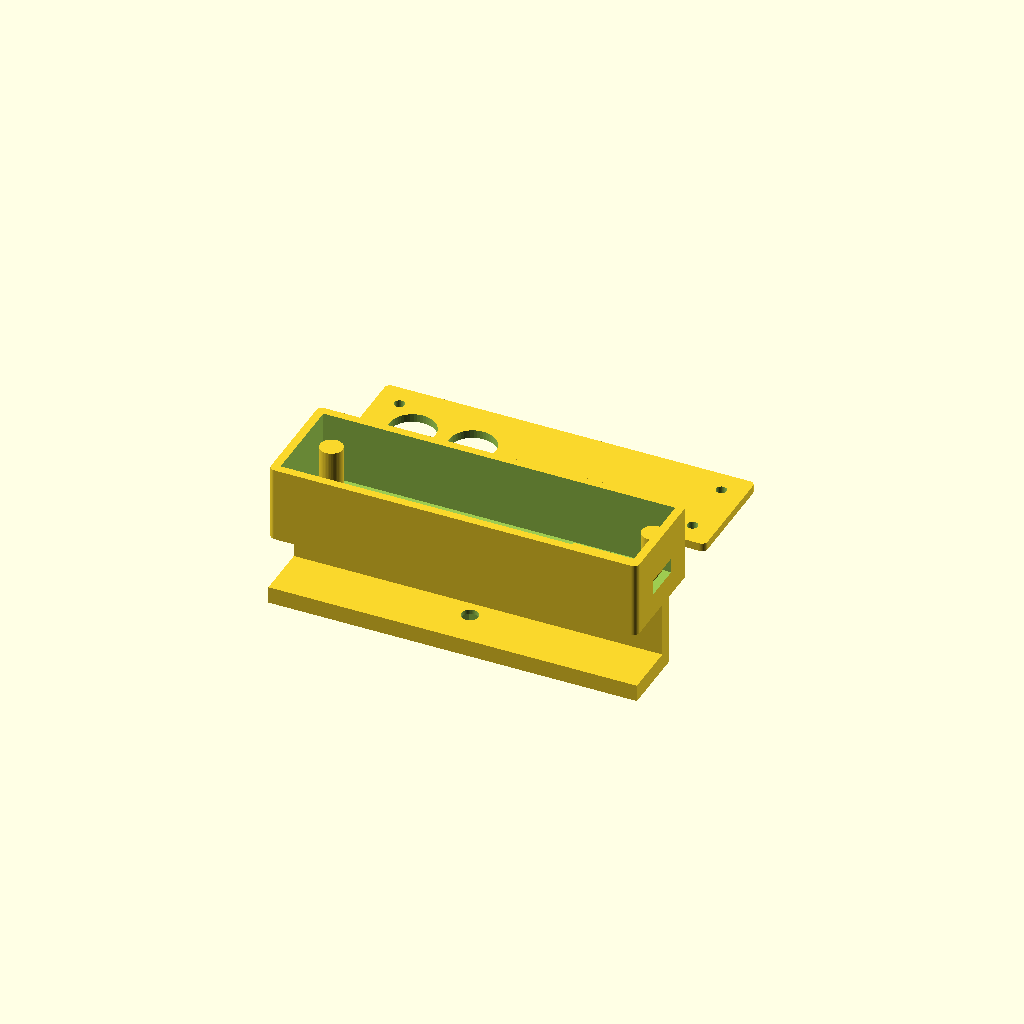
Cell 1 — every parameter at its default value.
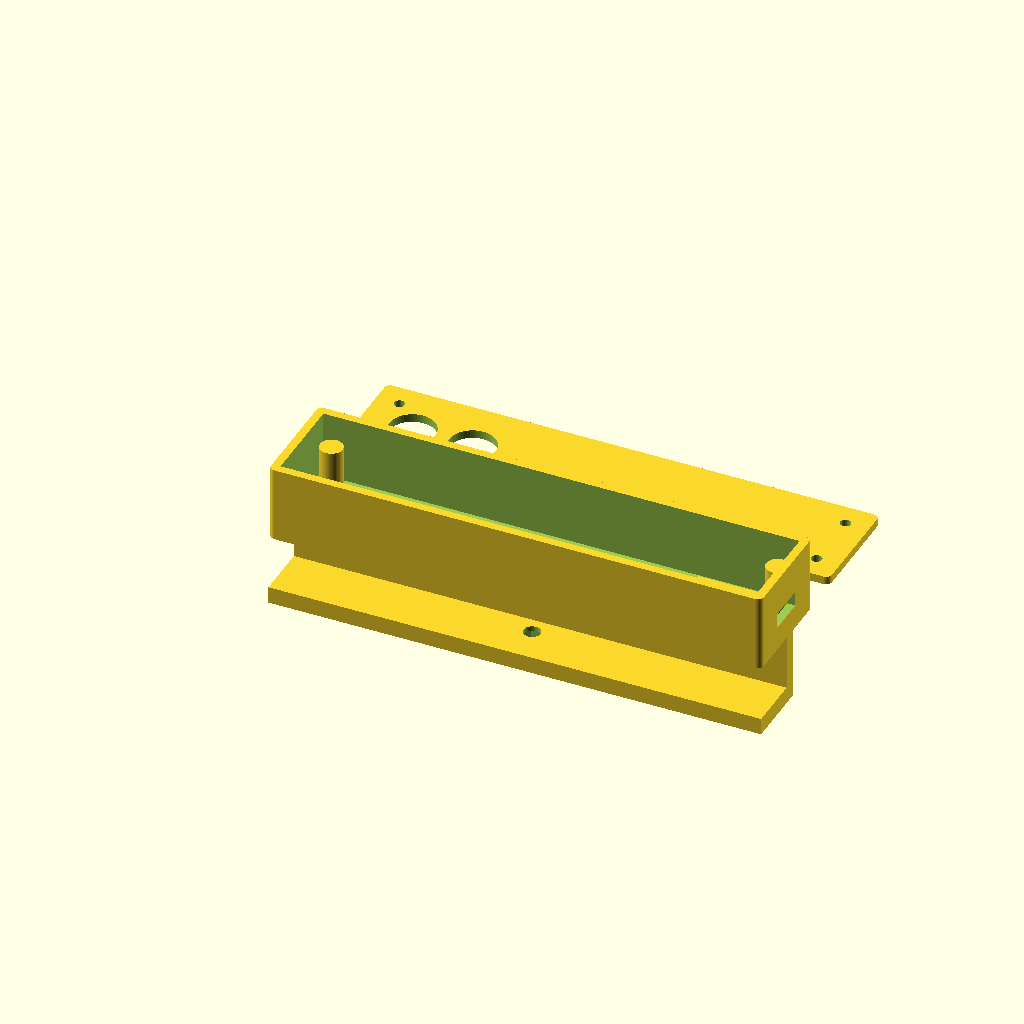
Cell 2 — pm_length set to 66, the other parameters unchanged.
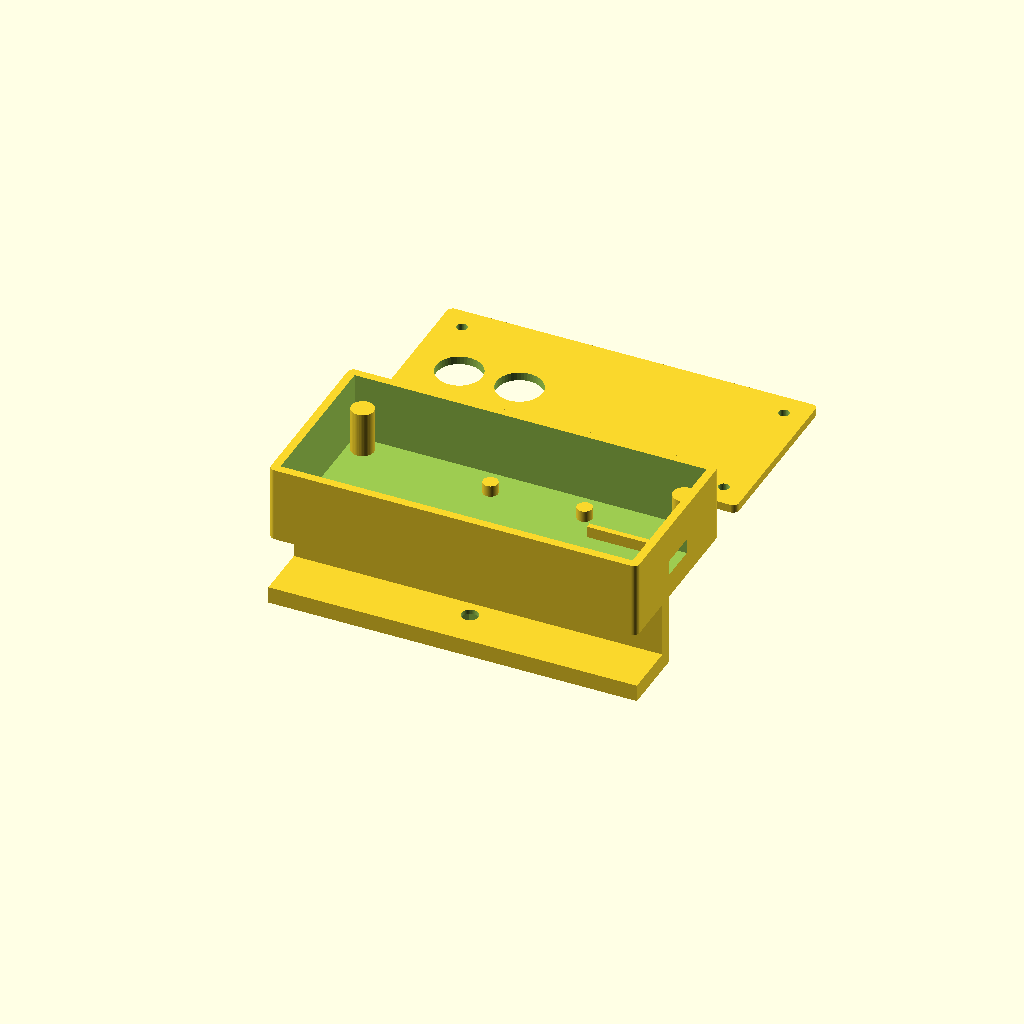
Cell 3 — pm_width set to 35.6, the other parameters unchanged.
All cells are drawn from one camera (rotation 55°, 0°, 25°, orthographic, colour scheme Cornfield), so only the parameter changes between them.
The OpenSCAD source (enclosure/ddr_case.scad):
// ============================================================================
// DDR Mat Controller Enclosure
//
// Houses an Arduino Pro Micro + a short micro-USB -> USB-C (female) adapter
// dongle (so the fragile onboard micro-USB port never gets plugged directly -
// the dongle takes the abuse instead and is cheap/easy to replace), plus two
// panel-mount momentary buttons ("A" / "B") for menu navigation.
//
// Mounts by CLAMPING onto the edge of the wooden dance-mat deck
// (~half-inch / ~13-14mm thick): the box sits on top of the mat, a jaw
// integrated into the base reaches underneath, and an M4 bolt + captured nut
// cinches the mat between the box floor and the jaw. No glue, no holes in
// the mat.
//
// HOW TO USE
//   1. Everything you need to re-measure with calipers is called out below
//      under "MEASURE AND UPDATE THESE". Defaults are reasonable guesses,
//      not guaranteed to match your specific Pro Micro clone / adapter /
//      buttons.
//   2. Open in OpenSCAD (openscad.org, free), F5 to preview, F6 to render.
//   3. Export BASE and LID separately as STL (uncomment one `part=` line
//      at a time near the bottom, or just select/hide one half of the
//      preview and export - both are laid out side by side so you can also
//      export the whole F6 render as one STL and split in your slicer).
//   4. Print in PLA or PETG, 3 perimeters, >=20% infill. Enable supports
//      (or manually add a support blocker) under the lower clip jaw - it's
//      a cantilevered plate with nothing under it.
//   5. Pro Micro sits on 4 corner posts, held down with foam tape or a dab
//      of hot glue (most clones have no mounting holes). The adapter sits
//      in the floor pocket in front of the Pro Micro's USB port; secure it
//      with a little hot glue too so unplugging a USB-C cable doesn't pull
//      it loose.
// ============================================================================

$fn = 48;

/* ---------------------------------------------------------------------- */
/* MEASURE AND UPDATE THESE                                                */
/* ---------------------------------------------------------------------- */

// --- Pro Micro (ATmega32u4) board ---
pm_length     = 33.0;  // long axis
pm_width      = 17.8;  // short axis
pm_pcb_t      = 1.6;   // bare PCB thickness
pm_top_comp_h = 4.0;   // tallest part above the PCB top face (ICs/crystal)
pm_usb_w      = 8.0;   // micro-USB connector width on the board
pm_usb_h      = 3.2;   // micro-USB connector height above the PCB top face

// --- Micro-USB -> USB-C adapter dongle (amazon B07VBV1PY5) ---
// *** MEASURE THIS ONE WITH CALIPERS - these are placeholders only. ***
adapter_length = 22.0; // tip of the micro-USB plug to the face of the USB-C port
adapter_width  = 13.0; // width of the molded body / USB-C end
adapter_height = 7.0;  // thickness (top to bottom) of the molded body
usbc_port_w    = 10.2; // width of the USB-C female opening itself
usbc_port_h    = 4.0;  // height of the USB-C female opening itself

// --- A / B momentary buttons (12mm panel mount) ---
// *** Verify body_d / body_len against the specific button you buy - these
//     drive the box's internal height, and vary a lot between parts. ***
button_hole_d   = 12.2; // panel hole diameter (12mm button + 0.2 clearance)
button_body_d   = 12.5; // diameter of the switch body behind the panel
button_body_len = 15.0; // length of the switch body behind the panel
button_spacing  = 16.0; // center-to-center spacing between A and B
button_nut_flat = 15.5; // across-flats of the mounting nut (clearance recess under the lid, optional)

// --- Mat edge the case clips onto ---
// *** Measure the actual mat edge - "just over half inch" is ~13-14mm. ***
mat_thickness  = 14.0;
clip_clearance = 0.6;  // extra gap added to mat_thickness so it slides on
clip_depth     = 18.0; // how far the jaw reaches in under the mat
clip_jaw_t     = 4.5;  // thickness of the lower (moving/clamping) jaw
clip_back_t    = 3.5;  // thickness of the back wall joining the two jaws

/* ---------------------------------------------------------------------- */
/* Shell / fit parameters - fine to leave as-is                           */
/* ---------------------------------------------------------------------- */

wall_t  = 2.2;
floor_t = 2.2;
lid_t   = 2.2;
fillet_r = 1.5;

margin     = 3.0;  // clearance around parts inside the shell
rail_h     = 3.0;  // height of the Pro Micro support posts
rail_clear = 0.3;  // extra clearance either side of the Pro Micro width

post_d    = 4.0;   // Pro Micro support post diameter
post_inset = 4.0;  // inset of posts from the board's corners

bolt_d      = 4.5;               // M4 clearance hole
nut_flats   = 7.0;               // M4 nut across-flats
nut_pocket_h = 3.4;              // M4 nut thickness + a touch of slop

/* ---------------------------------------------------------------------- */
/* Derived layout - sections laid out along X in this order:              */
/*   [margin] [button bay] [Pro Micro] [adapter bay] [margin] [end wall]  */
/* ---------------------------------------------------------------------- */

button_bay_l = button_spacing + button_body_d + 4; // +2mm clearance each side

inner_l = margin*2 + button_bay_l + pm_length + adapter_length;
inner_w = pm_width + rail_clear*2 + margin*2;

inner_h = max(
  rail_h + pm_pcb_t + pm_top_comp_h + 3,   // clearance over the Pro Micro
  button_body_len + 3,                      // clearance for button bodies
  adapter_height + 4                        // clearance over the adapter
);

outer_l = inner_l + wall_t*2;
outer_w = inner_w + wall_t*2;
outer_h = inner_h + floor_t + lid_t;

// Section boundaries along X (global, interior coordinates)
sec_margin0_x0 = wall_t;
sec_margin0_x1 = sec_margin0_x0 + margin;

sec_btn_x0 = sec_margin0_x1;
sec_btn_x1 = sec_btn_x0 + button_bay_l;

sec_pm_x0 = sec_btn_x1;
sec_pm_x1 = sec_pm_x0 + pm_length;          // Pro Micro's USB port is at this end

sec_adp_x0 = sec_pm_x1;
sec_adp_x1 = sec_adp_x0 + adapter_length;

sec_margin1_x0 = sec_adp_x1;
sec_margin1_x1 = sec_margin1_x0 + margin;   // == outer_l - wall_t

pm_y0 = (outer_w - pm_width) / 2;           // Pro Micro centered across the width

usb_center_z = floor_t + rail_h + pm_pcb_t + pm_usb_h/2;

btn1_x = sec_btn_x0 + 2 + button_body_d/2;
btn2_x = btn1_x + button_spacing;
btn_y  = outer_w / 2;

/* ---------------------------------------------------------------------- */
/* Helpers                                                                 */
/* ---------------------------------------------------------------------- */

module rounded_rect(l, w, h, r) {
  linear_extrude(height = h)
    hull() {
      for (x = [r, l - r], y = [r, w - r])
        translate([x, y]) circle(r = r);
    }
}

module hex_nut_pocket(flats, depth) {
  cylinder(r = (flats/2) / cos(30), h = depth, $fn = 6);
}

/* ---------------------------------------------------------------------- */
/* Base shell                                                              */
/* ---------------------------------------------------------------------- */

module base_shell() {
  difference() {
    union() {
      // outer shell
      rounded_rect(outer_l, outer_w, floor_t + inner_h, fillet_r);

      // mat clip - lower jaw + back wall, hanging under the box footprint.
      // Open mouth at y=0 (mat slides in from the front edge of the box);
      // closed end (back wall) at y=clip_depth.
      gap = mat_thickness + clip_clearance;
      translate([0, 0, -(gap + clip_jaw_t)])
        cube([outer_l, clip_depth, clip_jaw_t]);
      translate([0, clip_depth - clip_back_t, -(gap + clip_jaw_t)])
        cube([outer_l, clip_back_t, gap + clip_jaw_t + floor_t]);
    }

    // hollow interior
    translate([wall_t, wall_t, floor_t])
      cube([inner_l, inner_w, inner_h + 1]);

    // USB-C adapter port cutout through the far end wall
    translate([outer_l - wall_t - 1, outer_w/2 - usbc_port_w/2, usb_center_z - usbc_port_h/2])
      cube([wall_t + 2, usbc_port_w, usbc_port_h]);

    // wire entry for the 4 direction-pad leads, through the near end wall,
    // low and to one side so it clears the button bay above it
    translate([-1, wall_t + 5, floor_t + 4])
      rotate([0, 90, 0])
      cylinder(d = 7, h = wall_t + 2);

    // M4 clamp bolt: through-hole up through the lower jaw and into the gap
    gap2 = mat_thickness + clip_clearance;
    bolt_x = outer_l / 2;
    bolt_y = clip_depth * 0.55;
    translate([bolt_x, bolt_y, -(gap2 + clip_jaw_t) - 1])
      cylinder(d = bolt_d, h = clip_jaw_t + gap2 + 2);
    // captured hex nut pocket in the underside of the lower jaw
    translate([bolt_x, bolt_y, -(gap2 + clip_jaw_t) - 0.1])
      hex_nut_pocket(nut_flats, nut_pocket_h);

    // lid screw pilot holes (blind - screws self-tap into these from above)
    for (p = lid_screw_positions())
      translate([p[0], p[1], floor_t + inner_h - 6])
        cylinder(d = 2.0, h = 6.1);
  }

  // Pro Micro support posts (0.1mm sunk into the floor so the union is a
  // true solid merge, not just a coincident-face touch)
  for (dx = [post_inset, pm_length - post_inset])
    for (dy = [post_inset, pm_width - post_inset])
      translate([sec_pm_x0 + dx, pm_y0 + dy, floor_t - 0.1])
        cylinder(d = post_d, h = rail_h + 0.1);

  // adapter retention pocket floor ribs (friction grip on the long edges)
  translate([sec_adp_x0, outer_w/2 - adapter_width/2 - 1.5, floor_t - 0.1])
    cube([sec_adp_x1 - sec_adp_x0, 1.5, 3.1]);
  translate([sec_adp_x0, outer_w/2 + adapter_width/2, floor_t - 0.1])
    cube([sec_adp_x1 - sec_adp_x0, 1.5, 3.1]);

  // lid screw bosses
  for (p = lid_screw_positions())
    translate([p[0], p[1], floor_t - 0.1])
      cylinder(d = 6, h = inner_h - 6 + 0.1);
}

function lid_screw_positions() = [
  [wall_t + 4, wall_t + 4],
  [outer_l - wall_t - 4, wall_t + 4],
  [wall_t + 4, outer_w - wall_t - 4],
  [outer_l - wall_t - 4, outer_w - wall_t - 4]
];

/* ---------------------------------------------------------------------- */
/* Lid                                                                     */
/* ---------------------------------------------------------------------- */

module lid() {
  difference() {
    rounded_rect(outer_l, outer_w, lid_t, fillet_r);

    // A / B button holes
    translate([btn1_x, btn_y, -1]) cylinder(d = button_hole_d, h = lid_t + 2);
    translate([btn2_x, btn_y, -1]) cylinder(d = button_hole_d, h = lid_t + 2);

    // screw clearance holes down to the base's bosses
    for (p = lid_screw_positions())
      translate([p[0], p[1], -1])
        cylinder(d = 2.8, h = lid_t + 2);
  }
}

/* ---------------------------------------------------------------------- */
/* Layout for printing                                                     */
/* Set `part` to "base", "lid", or "both" (e.g. -D part=\"base\" on the   */
/* command line, or just edit the line below) to control STL export.      */
/* ---------------------------------------------------------------------- */

part = "both";

if (part == "base" || part == "both") base_shell();
if (part == "lid" || part == "both")
  translate([0, part == "both" ? outer_w + 10 : 0, 0]) lid();
Parameter table extracted from the source (name, type, default, range or options):
pm_length: number, default 33
pm_width: number, default 17.8
pm_pcb_t: number, default 1.6
pm_top_comp_h: number, default 4
pm_usb_w: number, default 8
pm_usb_h: number, default 3.2
adapter_length: number, default 22
adapter_width: number, default 13
adapter_height: number, default 7
usbc_port_w: number, default 10.2
usbc_port_h: number, default 4
button_hole_d: number, default 12.2
button_body_d: number, default 12.5
button_body_len: number, default 15
button_spacing: number, default 16
button_nut_flat: number, default 15.5
mat_thickness: number, default 14
clip_clearance: number, default 0.6
clip_depth: number, default 18
clip_jaw_t: number, default 4.5
clip_back_t: number, default 3.5
wall_t: number, default 2.2
floor_t: number, default 2.2
lid_t: number, default 2.2
fillet_r: number, default 1.5
margin: number, default 3
rail_h: number, default 3
rail_clear: number, default 0.3
post_d: number, default 4
post_inset: number, default 4
bolt_d: number, default 4.5
nut_flats: number, default 7
nut_pocket_h: number, default 3.4
